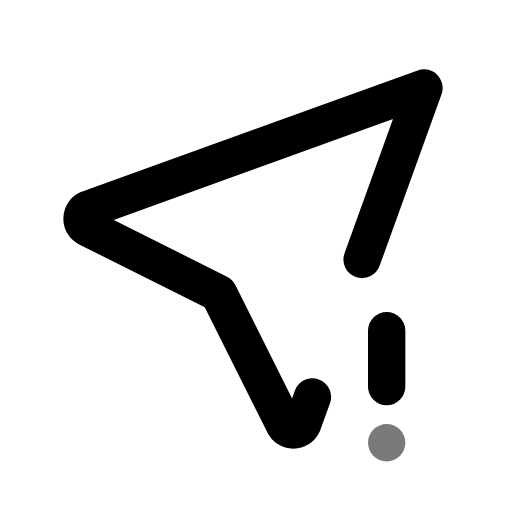
t = 0.00 s
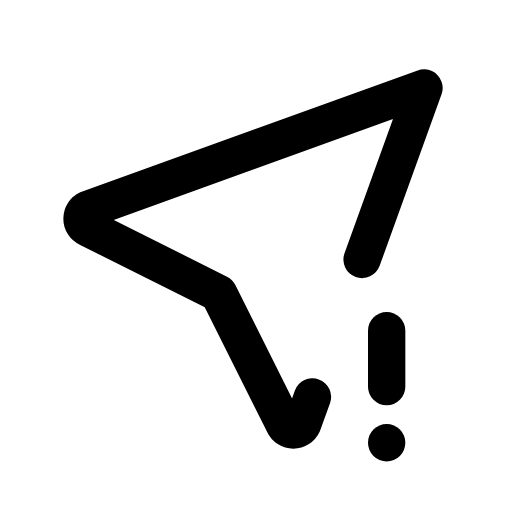
t = 0.70 s
t = 1.14 s: frame unchanged from t = 0.70 s, image omitted
t = 1.64 s: frame unchanged from t = 0.70 s, image omitted
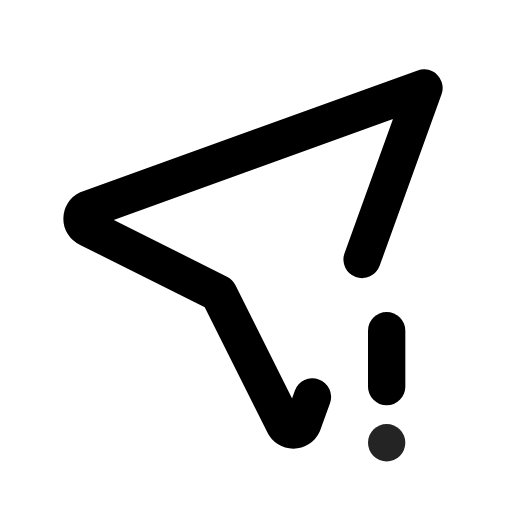
t = 2.16 s
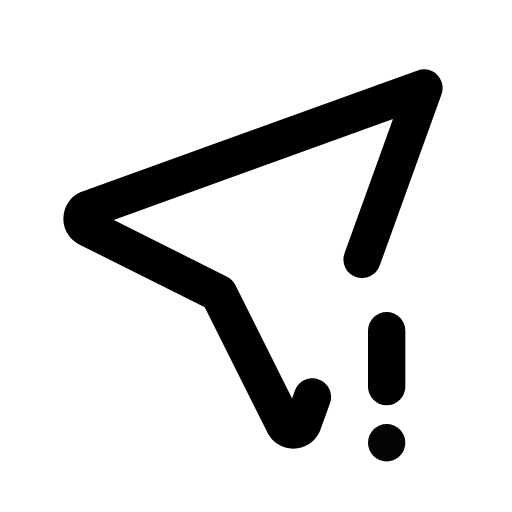
t = 2.95 s

The animated SVG that drew these frames (rendered in a browser with its animation timeline set to each time). Animation: 1 CSS @keyframes rule; one cycle of 3.35 s, repeats indefinitely.

<svg xmlns="http://www.w3.org/2000/svg" width="24" height="24" fill="none" stroke="currentColor" stroke-linecap="round" stroke-linejoin="round" stroke-width="2" viewBox="0 0 24 24">
    <!-- Generated by scripts/icon-expansion/generate.mjs -->
    <!-- Adapted from Tabler Icons 3.34.1.
MIT License

Copyright (c) 2020-2024 Paweł Kuna

Permission is hereby granted, free of charge, to any person obtaining a copy
of this software and associated documentation files (the "Software"), to deal
in the Software without restriction, including without limitation the rights
to use, copy, modify, merge, publish, distribute, sublicense, and/or sell
copies of the Software, and to permit persons to whom the Software is
furnished to do so, subject to the following conditions:

The above copyright notice and this permission notice shall be included in all
copies or substantial portions of the Software.

THE SOFTWARE IS PROVIDED "AS IS", WITHOUT WARRANTY OF ANY KIND, EXPRESS OR
IMPLIED, INCLUDING BUT NOT LIMITED TO THE WARRANTIES OF MERCHANTABILITY,
FITNESS FOR A PARTICULAR PURPOSE AND NONINFRINGEMENT. IN NO EVENT SHALL THE
AUTHORS OR COPYRIGHT HOLDERS BE LIABLE FOR ANY CLAIM, DAMAGES OR OTHER
LIABILITY, WHETHER IN AN ACTION OF CONTRACT, TORT OR OTHERWISE, ARISING FROM,
OUT OF OR IN CONNECTION WITH THE SOFTWARE OR THE USE OR OTHER DEALINGS IN THE
SOFTWARE. -->
    <style>
        @media (prefers-reduced-motion: no-preference) {
            @keyframes ira-exp-pulse { 0%, 100% { opacity: 1; } 22% { opacity: .45; } 40% { opacity: 1; } }
            [data-ira-motion="location-exclamation"] { transform-box: fill-box; transform-origin: center; animation: ira-exp-pulse 2.65s ease-in-out -0.7s infinite; }
        }
    </style>
    <g transform="translate(1.5 1.5) scale(.875)"><path d="M15.024 19.55l-.524 1.45a.55 .55 0 0 1 -1 0l-3.5 -7l-7 -3.5a.55 .55 0 0 1 0 -1l18 -6.5l-3.317 9.186"/><path d="M19 16v3"/></g>
    <g data-ira-motion="location-exclamation"><g transform="translate(1.5 1.5) scale(.875)"><path d="M19 22v.01"/></g></g>
</svg>
